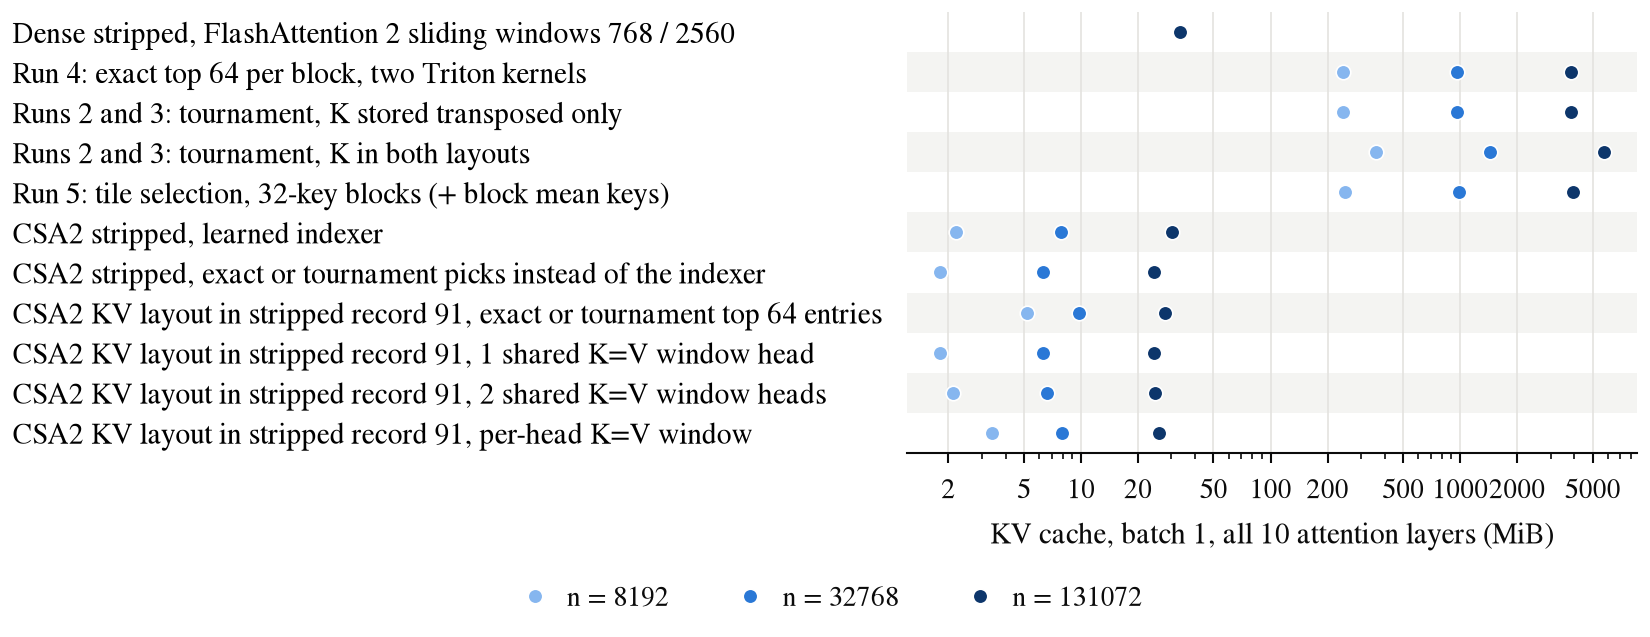

Data behind this chart, as committed beside it:
version, n, cache_mib
Dense stripped, FlashAttention 2 sliding…, 8192, 33.1
Dense stripped, FlashAttention 2 sliding…, 32768, 33.1
Dense stripped, FlashAttention 2 sliding…, 131072, 33.1
Run 4: exact top 64 per block, two Trito…, 8192, 240.0
Run 4: exact top 64 per block, two Trito…, 32768, 960.0
Run 4: exact top 64 per block, two Trito…, 131072, 3840
Runs 2 and 3: tournament, K stored trans…, 8192, 240.0
Runs 2 and 3: tournament, K stored trans…, 32768, 960.0
Runs 2 and 3: tournament, K stored trans…, 131072, 3840
Runs 2 and 3: tournament, K in both layo…, 8192, 360.0
Runs 2 and 3: tournament, K in both layo…, 32768, 1440
Runs 2 and 3: tournament, K in both layo…, 131072, 5760
Run 5: tile selection, 32-key blocks (+ …, 8192, 247.5
Run 5: tile selection, 32-key blocks (+ …, 32768, 990.0
Run 5: tile selection, 32-key blocks (+ …, 131072, 3960
CSA2 stripped, learned indexer, 8192, 2.2
CSA2 stripped, learned indexer, 32768, 7.8
CSA2 stripped, learned indexer, 131072, 30.3
CSA2 stripped, exact or tournament picks…, 8192, 1.8
CSA2 stripped, exact or tournament picks…, 32768, 6.3
CSA2 stripped, exact or tournament picks…, 131072, 24.3
CSA2 KV layout in stripped record 91, ex…, 8192, 5.2
CSA2 KV layout in stripped record 91, ex…, 32768, 9.8
CSA2 KV layout in stripped record 91, ex…, 131072, 27.8
CSA2 KV layout in stripped record 91, 1 …, 8192, 1.8
CSA2 KV layout in stripped record 91, 1 …, 32768, 6.3
CSA2 KV layout in stripped record 91, 1 …, 131072, 24.3
CSA2 KV layout in stripped record 91, 2 …, 8192, 2.1
CSA2 KV layout in stripped record 91, 2 …, 32768, 6.6
CSA2 KV layout in stripped record 91, 2 …, 131072, 24.6
CSA2 KV layout in stripped record 91, pe…, 8192, 3.4
CSA2 KV layout in stripped record 91, pe…, 32768, 7.9
CSA2 KV layout in stripped record 91, pe…, 131072, 25.9
